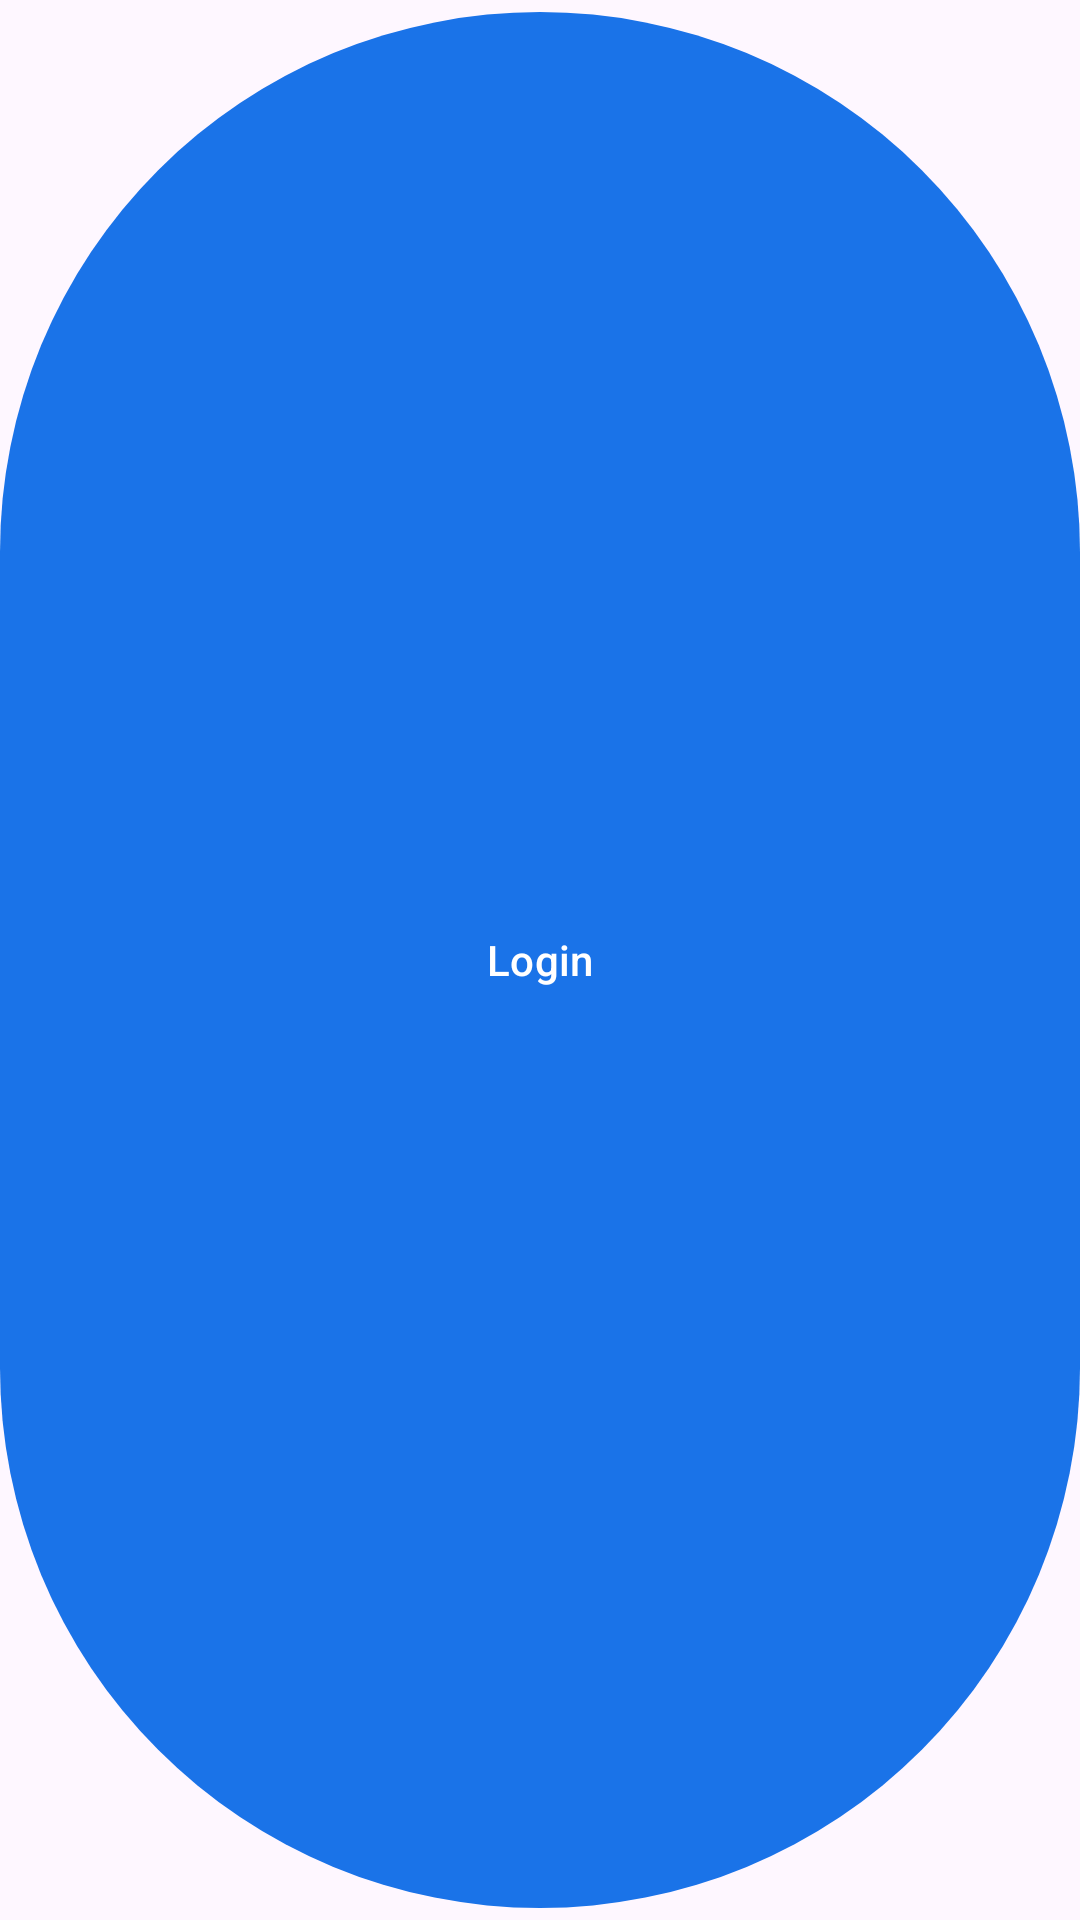

Android layout source for this screen:
<!-- AndroidManifest.xml: application theme Theme.SEAPEDIA -->
<!-- res/layout/component_button.xml -->
<com.google.android.material.button.MaterialButton
    xmlns:android="http://schemas.android.com/apk/res/android"
    android:id="@+id/btnPrimary"
    android:layout_width="match_parent"
    android:layout_height="56dp"
    android:text="Login"
    android:textAllCaps="false"/>
<!-- resources referenced by this layout -->
<resources>
  <style name="Theme.SEAPEDIA" parent="Theme.Material3.Light.NoActionBar">
          
          <item name="colorPrimary">@color/blue</item>
          <item name="colorPrimaryVariant">@color/purple_700</item>
          <item name="colorOnPrimary">@color/white</item>
          
          <item name="colorSecondary">@color/white_gray</item>
          <item name="colorSecondaryVariant">@color/teal_700</item>
          <item name="colorOnSecondary">@color/black</item>
          
          <item name="android:statusBarColor">@color/black</item>
          
      </style>
  <color name="blue">#1A73E8</color>
  <color name="purple_700">#FF3700B3</color>
  <color name="white">#FFFFFFFF</color>
  <color name="white_gray">#F1F3F4</color>
  <color name="teal_700">#FF018786</color>
  <color name="black">#FF000000</color>
</resources>
